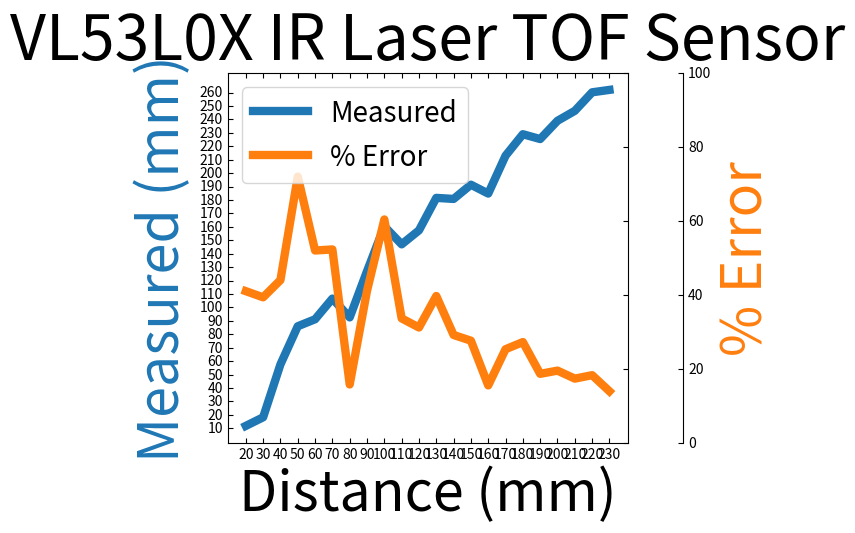

Reproduce this figure in Python.
from mpl_toolkits.axes_grid1 import host_subplot
import mpl_toolkits.axisartist as AA
import matplotlib.pyplot as plt
import numpy as np

ir = host_subplot(111, axes_class=AA.Axes)
plt.subplots_adjust(right=0.75)

plt.rcParams.update({'axes.titlesize': 45})

ir.set(title="VL53L0X IR Laser TOF Sensor")

par1 = ir.twinx()
par2 = ir.twinx()

offset = 40
new_fixed_axis = par2.get_grid_helper().new_fixed_axis
par2.axis["right"] = new_fixed_axis(loc="right", axes=par2, offset=(offset, 0))

par2.axis["right"].toggle(all=True)

ir.set_xlabel("Distance (mm)")
ir.set_ylabel("Measured (mm)")
par2.set_ylabel("% Error")

ir_mm = np.arange(20, 240, 10)
ir_mea = np.array([11.8,18.2,57.6,86,91.2,106.6,92.6,127,160.4,147,157.4,181.6,180.8,191.4,184.8,213,229,225.4,239,246.4,260.2,262])
ir_err = np.array([41,39.3333333333333,44,72,52,52.2857142857143,15.75,41.1111111111111,60.4,33.6363636363636,31.1666666666667,39.6923076923077,29.1428571428572,27.6,15.5,25.2941176470588,27.2222222222222,18.6315789473684,19.5,17.3333333333333,18.2727272727273,13.9130434782609])

p1, = ir.plot(ir_mm, ir_mea, label="Measured", linewidth=6)
p2, = par2.plot(ir_mm, ir_err, label="% Error", linewidth=6)
plt.xticks(np.arange(min(ir_mm), max(ir_mm) + 1, 10))
plt.yticks(np.arange(10, 270, 10))

par2.set_ylim(0, 100)

ir.legend(loc=2, fontsize=20)

ir.axis["left"].label.set_color(p1.get_color())
ir.axis["left"].label.set_size(40)
ir.axis["bottom"].label.set_size(40)
par2.axis["right"].label.set_color(p2.get_color())
par2.axis["right"].label.set_size(40)

plt.draw()
plt.show()
